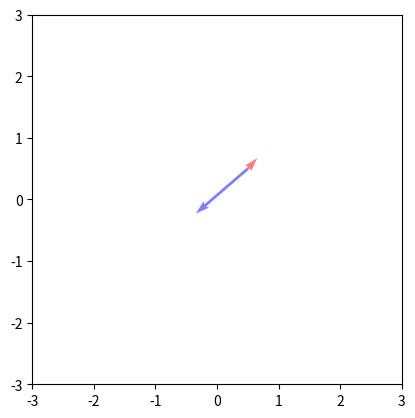

Write Python code to recreate this figure. (Note: this script raises an exception after producing the figure.)
# -*- coding: utf-8 -*-
"""
Created on Mon Mar  2 15:46:22 2020

[redacted]
"""
import numpy as np
import matplotlib.pyplot as plt

def get_length(a):
  ax,ay = a
  return np.sqrt((ax**2+ay**2))


def get_angle(a,b, radians=True):
  ax,ay = a
  bx,by = b
  l_a = get_length(a)
  l_b = get_length(b)
  
  angle_radians = np.arccos((ax*bx+ay*by)/(l_a*l_b))
  angle_degrees = angle_radians*180/np.pi

  if radians:
    return angle_radians
  else:
    return angle_degrees

def get_unit_vector(a):
  ax,ay = a
  l = get_length(a)
  ux,uy = ax/l,ay/l
  return ux,uy

def get_projection(a,b):
  ax,ay = a
  # normalize b to be unit vector if not already
  ux,uy = get_unit_vector(b)
  projection = ax*ux+ay*uy
  return projection



#Quiver plot
fig,axes = plt.subplots()
axes.set_aspect('equal')
plt.ylim(-3,3)
plt.xlim(-3,3)


a = ax,ay = np.random.randn(2)
b = bx,by = np.random.randn(2)

l_a = get_length(a)
l_b = get_length(b)


angle_radians = get_angle(a,b)
angle_degrees = get_angle(a,b,radians=False)


plt.quiver(0.5, 0.5,ax,ay, scale=1, units='xy', color='red' , alpha=.5)
plt.quiver(0.5, 0.5,bx,by, scale=1, units='xy', color='blue', alpha=.5)

print('Magnitude of vector a %.2f'%l_a)
print('Magnitude of vector b %.2f'%l_b)
print('Angle between a and b is %5.2f radians (%.1f degrees)'%(angle_radians, angle_degrees))


projection = get_projection(a,b)
ux,uy = get_unit_vector(b)
print('Projection magnitude %.2f '%projection)
plt.quiver(0.5, 0.5,projection*ux,projection*uy, scale=1, scale_units='xy', color='gray', alpha=75.0)

